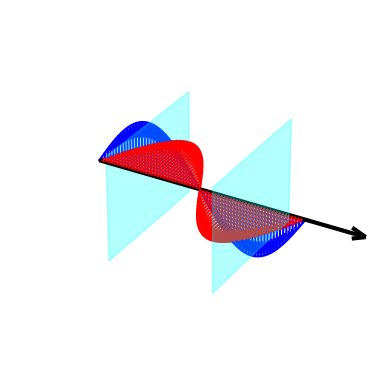

The script that saved this image:
import numpy as np
import matplotlib.pyplot as plt
from mpl_toolkits.mplot3d import Axes3D
from mpl_toolkits.mplot3d.art3d import Poly3DCollection

# Parâmetros
t = np.linspace(0, 2 * np.pi,70) # Menos pontos (20), maior espaçamento
E = np.sin(t)  # Campo Elétrico (Y)
B = np.sin(t)  # Campo Magnético (Z)

# Localização das frentes de onda (pontos de máxima amplitude)
frente_pos = [np.pi / 2, 3 * np.pi / 2]  # π/2 e 3π/2

# Plotagem
fig = plt.figure()
ax = fig.add_subplot(111, projection='3d')

# Onda elétrica (E) no plano XY
ax.plot(t, E, np.zeros_like(t), color='r', label='Campo Elétrico (E)')

# Onda magnética (B) no plano XZ
ax.plot(t, np.zeros_like(t), B, color='b', label='Campo Magnético (B)')

# Vetores do campo elétrico (plano XY)
ax.quiver(t, np.zeros_like(t), np.zeros_like(t), 
          np.zeros_like(t), E, np.zeros_like(t), 
          color='r', length=1.0, normalize=False)

# Vetores do campo magnético (plano XZ)
ax.quiver(t, np.zeros_like(t), np.zeros_like(t), 
          np.zeros_like(t), np.zeros_like(t), B, 
          color='b', length=1.0, normalize=False)

# Adicionar duas frentes de onda
for pos in frente_pos:
    frente = [
        [pos, -1, -1],  # canto inferior esquerdo
        [pos, 1, -1],   # canto superior esquerdo
        [pos, 1, 1],    # canto superior direito
        [pos, -1, 1],   # canto inferior direito
    ]
    ax.add_collection3d(Poly3DCollection([frente], alpha=0.3, color='cyan'))

# Vetor de propagação (preto, perpendicular ao plano)
modulo = 8
direcao = np.array([1, 0, 0])
vetor = modulo * direcao

ax.quiver(0, 0, 0, vetor[0], vetor[1], vetor[2], 
          color='k', linewidth=3, arrow_length_ratio=0.05)

# Configurações do gráfico
ax.set_xlim(0, 2 * np.pi)
ax.set_ylim(-1.5, 1.5)
ax.set_zlim(-1.5, 1.5)

# Remover caixa e grades
ax.set_xticks([])
ax.set_yticks([])
ax.set_zticks([])
ax.set_axis_off()

# Fundo transparente
fig.patch.set_alpha(0.0)
ax.set_facecolor((1, 1, 1, 0))

plt.show()
